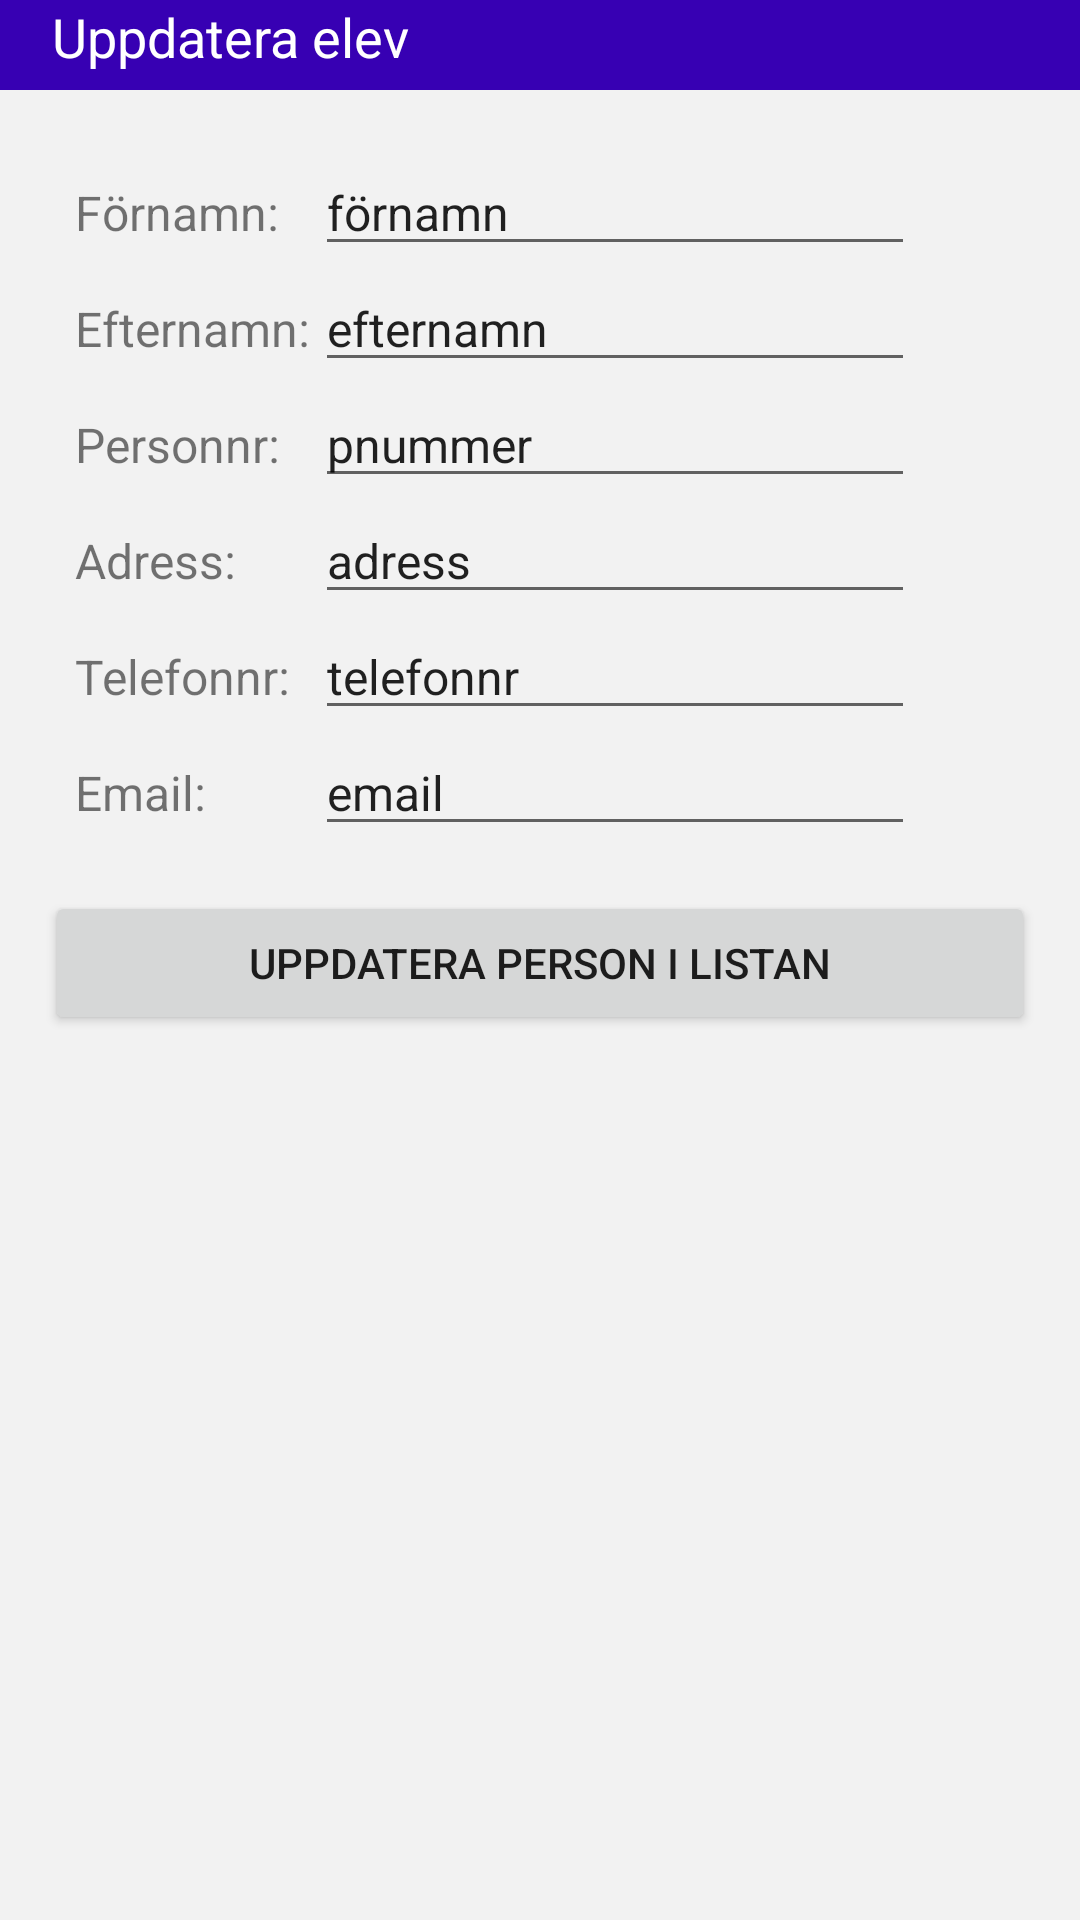

Layout XML and referenced resources for this Android screen:
<!-- AndroidManifest.xml: application theme Theme.TrafikProjekt -->
<!-- res/layout/activity_update.xml -->
<?xml version="1.0" encoding="utf-8"?>
<LinearLayout xmlns:android="http://schemas.android.com/apk/res/android"
    xmlns:app="http://schemas.android.com/apk/res-auto"
    xmlns:tools="http://schemas.android.com/tools"
    android:layout_width="match_parent"
    android:layout_height="match_parent"
    android:background="@color/grey5"
    tools:context=".UpdateActivity"
    android:orientation="vertical">

    <TextView
        android:text="    Uppdatera elev"
        android:background="@color/purple_700"
        android:textColor="@color/white"
        android:textSize="18sp"
        android:layout_width="match_parent"
        android:layout_height="30dp"/>

    <LinearLayout
        android:layout_width="match_parent"
        android:layout_height="wrap_content"
        android:orientation="horizontal"
        android:layout_marginTop="20dp"
        android:layout_marginLeft="25dp">
        <TextView
            android:text="Förnamn:"
            android:textSize="16sp"
            android:layout_width="80dp"
            android:layout_height="wrap_content"/>
        <EditText
            android:id="@+id/updateFornamn"
            android:text="förnamn"
            android:textSize="16sp"
            android:layout_width="200dp"
            android:layout_height="wrap_content"/>
    </LinearLayout>

    <LinearLayout
        android:layout_width="match_parent"
        android:layout_height="wrap_content"
        android:layout_marginLeft="25dp">
        <TextView
            android:text="Efternamn:"
            android:textSize="16sp"
            android:layout_width="80dp"
            android:layout_height="wrap_content"/>
        <EditText
            android:id="@+id/updateEfternamn"
            android:text="efternamn"
            android:textSize="16sp"
            android:layout_width="200dp"
            android:layout_height="wrap_content"/>
    </LinearLayout>

    <LinearLayout
        android:layout_width="match_parent"
        android:layout_height="wrap_content"
        android:layout_marginLeft="25dp">
        <TextView
            android:text="Personnr:"
            android:textSize="16sp"
            android:layout_width="80dp"
            android:layout_height="wrap_content"/>
        <EditText
            android:id="@+id/updatePnummer"
            android:text="pnummer"
            android:textSize="16sp"
            android:layout_width="200dp"
            android:layout_height="wrap_content"/>
    </LinearLayout>

    <LinearLayout
        android:layout_width="match_parent"
        android:layout_height="wrap_content"
        android:layout_marginLeft="25dp">
        <TextView
            android:text="Adress:"
            android:textSize="16sp"
            android:layout_width="80dp"
            android:layout_height="wrap_content"/>
        <EditText
            android:id="@+id/updateAdress"
            android:text="adress"
            android:textSize="16sp"
            android:layout_width="200dp"
            android:layout_height="wrap_content"/>
    </LinearLayout>

    <LinearLayout
        android:layout_width="match_parent"
        android:layout_height="wrap_content"
        android:layout_marginLeft="25dp">
        <TextView
            android:text="Telefonnr:"
            android:textSize="16sp"
            android:layout_width="80dp"
            android:layout_height="wrap_content"/>
        <EditText
            android:id="@+id/updateTelefonnummer"
            android:text="telefonnr"
            android:textSize="16sp"
            android:layout_width="200dp"
            android:layout_height="wrap_content"/>
    </LinearLayout>

    <LinearLayout
        android:layout_width="match_parent"
        android:layout_height="wrap_content"
        android:layout_marginLeft="25dp">
        <TextView
            android:text="Email:"
            android:textSize="16sp"
            android:layout_width="80dp"
            android:layout_height="wrap_content"/>
        <EditText
            android:id="@+id/updateEmail"
            android:text="email"
            android:textSize="16sp"
            android:layout_width="200dp"
            android:layout_height="wrap_content"/>
    </LinearLayout>

    <Button
        android:id="@+id/btnUpdate"
        android:onClick="btnUpdate_onClick"
        android:text="Uppdatera person i listan"
        android:layout_width="match_parent"
        android:layout_height="wrap_content"
        android:layout_marginTop="15dp"
        android:layout_marginLeft="15dp"
        android:layout_marginRight="15dp"/>

</LinearLayout>
<!-- resources referenced by this layout -->
<resources>
  <color name="grey5">#F2F2F2</color>
  <color name="purple_700">#FF3700B3</color>
  <color name="white">#FFFFFFFF</color>
  <style name="Theme.TrafikProjekt" parent="Theme.MaterialComponents.DayNight.DarkActionBar">
          
          <item name="colorPrimary">@color/purple_500</item>
          <item name="colorPrimaryVariant">@color/purple_700</item>
          <item name="colorOnPrimary">@color/white</item>
          
          <item name="colorSecondary">@color/teal_200</item>
          <item name="colorSecondaryVariant">@color/teal_700</item>
          <item name="colorOnSecondary">@color/black</item>
          
          <item name="android:statusBarColor" tools:targetApi="l">?attr/colorPrimaryVariant</item>
          
      </style>
  <color name="purple_500">#FF6200EE</color>
  <color name="teal_200">#FF03DAC5</color>
  <color name="teal_700">#FF018786</color>
  <color name="black">#FF000000</color>
</resources>
